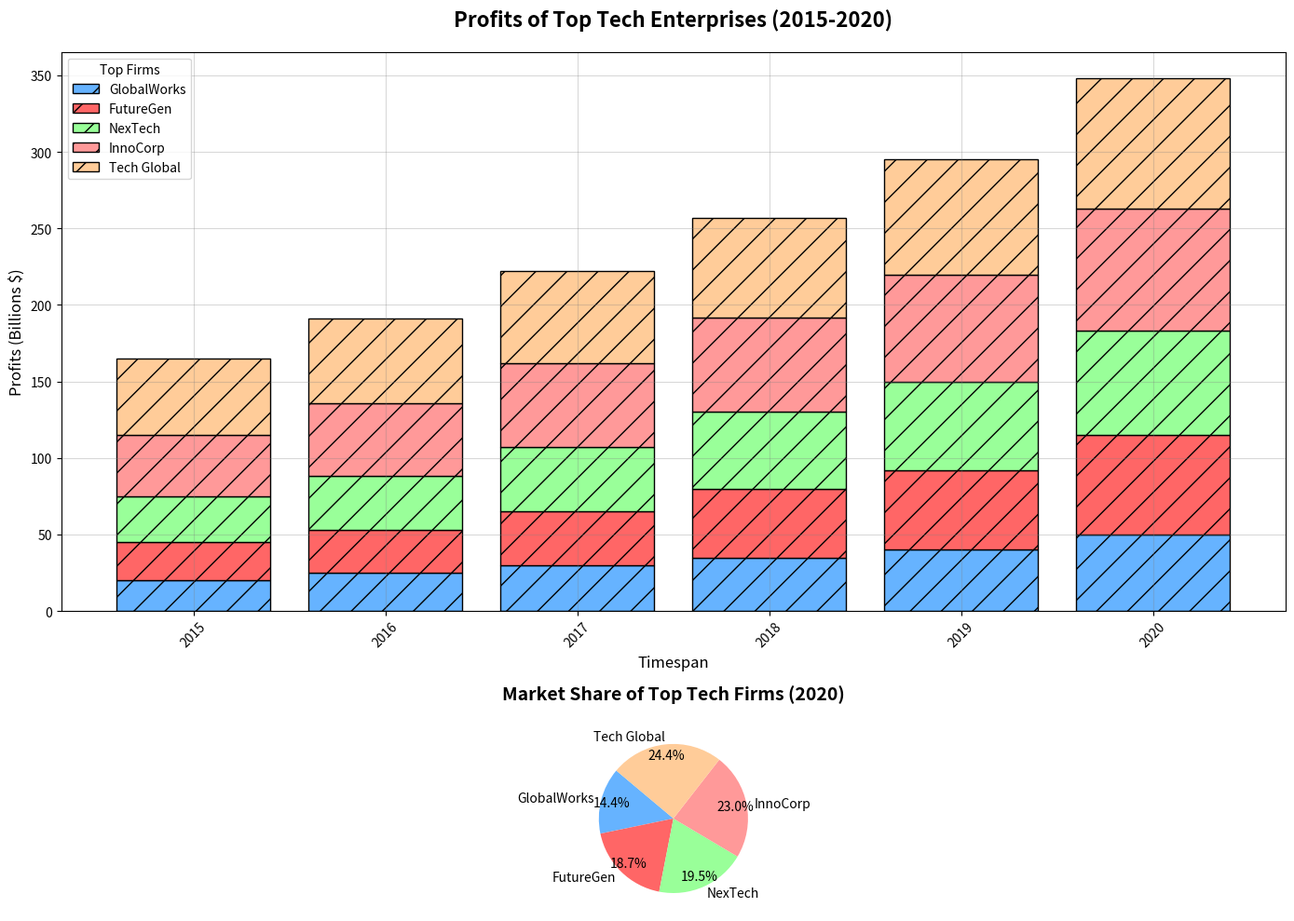

Reproduce this figure in Python.
import matplotlib.pyplot as plt
import numpy as np

years = np.arange(2015, 2021)

company_names = ['GlobalWorks', 'FutureGen', 'NexTech', 'InnoCorp', 'Tech Global']
globalworks_revenue = np.array([20, 25, 30, 35, 40, 50])
futuregen_revenue = np.array([25, 28, 35, 45, 52, 65])
nextech_revenue = np.array([30, 35, 42, 50, 58, 68])
innocorp_revenue = np.array([40, 48, 55, 62, 70, 80])
tech_global_revenue = np.array([50, 55, 60, 65, 75, 85])

revenues = np.array([globalworks_revenue, futuregen_revenue, nextech_revenue, innocorp_revenue, tech_global_revenue])

fig, (ax1, ax2) = plt.subplots(2, 1, figsize=(14, 10), gridspec_kw={'height_ratios': [3, 1]})

colors = ['#66B3FF', '#FF6666', '#99FF99', '#FF9999', '#FFCC99']
markers = ['o', 's', '^', 'D', 'P']  # marker types for each company
line_styles = ['-', '--', '-.', ':', '-']  # line styles for heritage

for i in range(len(company_names)):
    if i == 0:
        ax1.bar(years, revenues[i], color=colors[i], edgecolor='black', hatch='/', label=company_names[i])
    else:
        bottom = np.sum(revenues[:i], axis=0)
        ax1.bar(years, revenues[i], color=colors[i], edgecolor='black', hatch='/', bottom=bottom, 
                label=company_names[i])

ax1.set_title('Profits of Top Tech Enterprises (2015-2020)', fontsize=16, fontweight='bold', pad=20)
ax1.set_xlabel('Timespan', fontsize=12)
ax1.set_ylabel('Profits (Billions $)', fontsize=12)
ax1.set_xticks(years)
ax1.set_xticklabels(years, rotation=45)
ax1.legend(title="Top Firms", loc='upper left', fontsize=10, frameon=True)
ax1.grid(True, which='major', linestyle='-', color='grey', alpha=0.3)

revenue_2020 = revenues[:, -1]
ax2.pie(revenue_2020, labels=company_names, autopct='%1.1f%%', colors=colors, startangle=140, pctdistance=0.85)
ax2.set_title('Market Share of Top Tech Firms (2020)', fontsize=14, fontweight='bold', pad=20)

plt.tight_layout()

plt.show()
